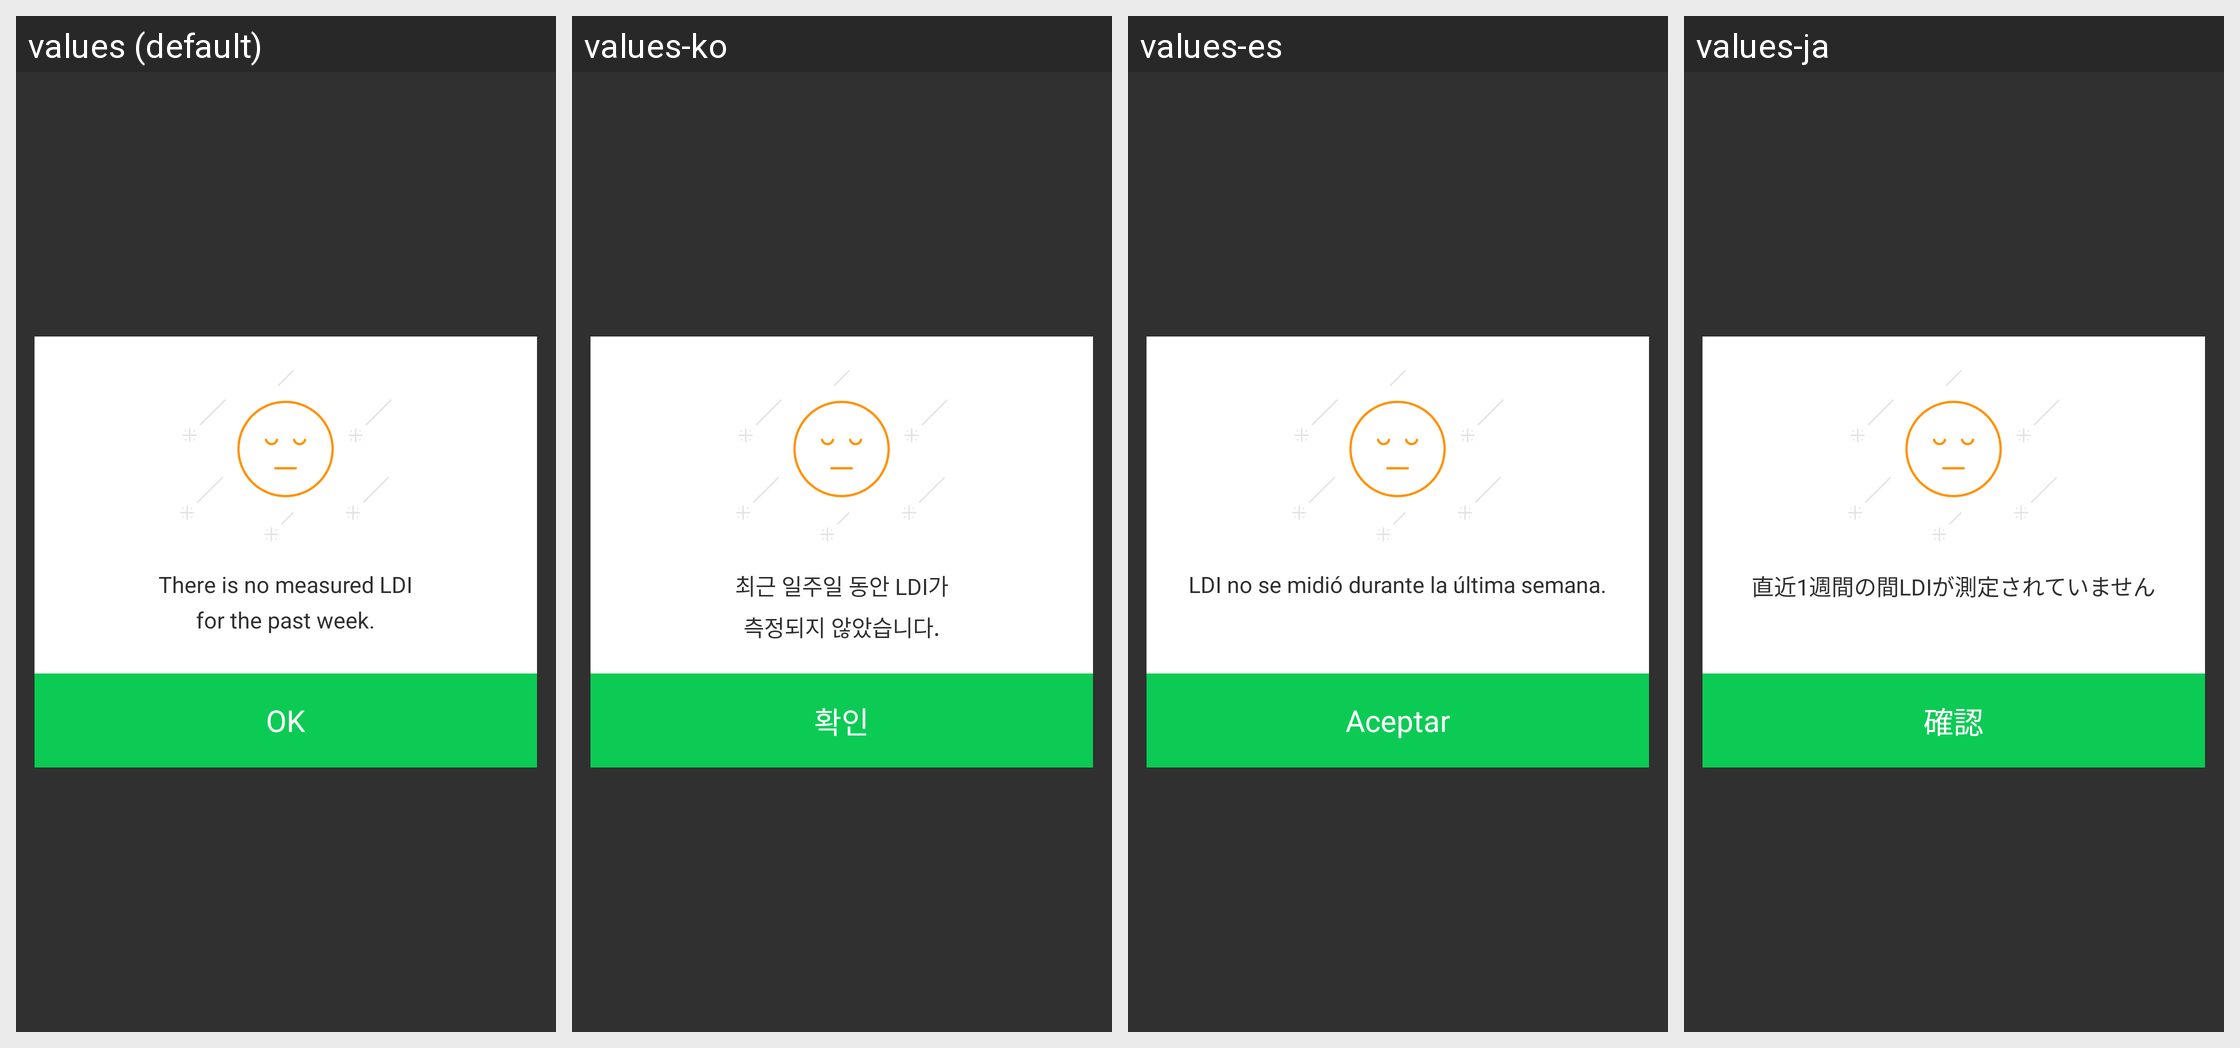

For this localized Android screen grid, give each drawn string resource with its value in every locale shown.
Android screen res/layout/layout_popup_type6.xml rendered under 4 locales, left to right: values (default), values-ko, values-es, values-ja. Device: Nexus 5 (rendered at 1080×1920; each locale shown at half size, 540×960, under a caption strip naming it); theme Theme.AppCompat.NoActionBar.
Other locales in the repository, not shown: values-tr, values-zh.
Strings drawn on this screen, with the default value and each locale's value (text and hints the layout hard-codes, and strings that could not be matched under every locale, appear in the picture but are not listed):

alert_unused_week_over
  values: There is no measured LDI
      for the past week.
  values-ko: 최근 일주일 동안 LDI가
      측정되지 않았습니다.
  values-es: LDI no se midió durante la última semana.
  values-ja: 直近1週間の間LDIが測定されていません

ok
  values: OK
  values-ko: 확인
  values-es: Aceptar
  values-ja: 確認
